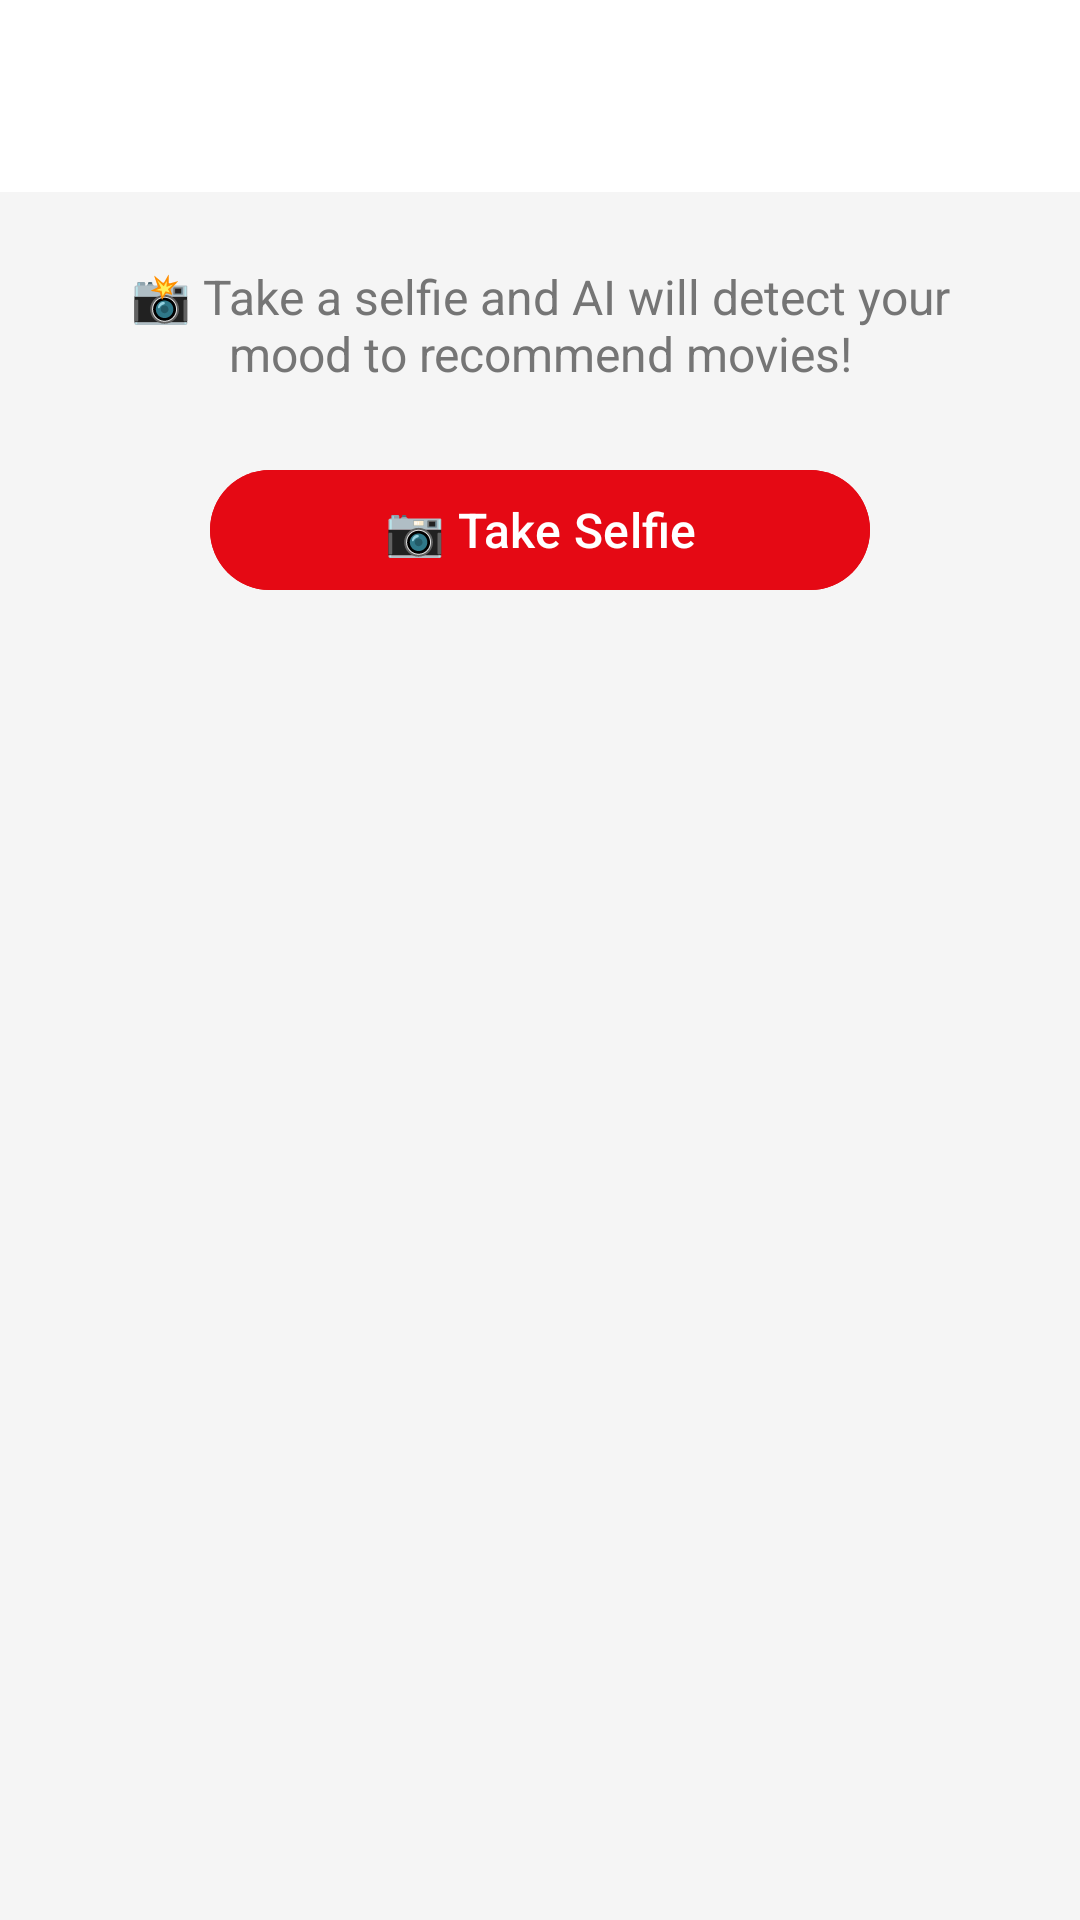

Reconstruct the res/layout file that produces this screen, plus the resources it refers to.
<!-- AndroidManifest.xml: application theme Theme.MoviesApp_Part2_YassineJaabouk -->
<!-- res/layout/activity_mood_scan.xml -->
<?xml version="1.0" encoding="utf-8"?>
<LinearLayout
    xmlns:android="http://schemas.android.com/apk/res/android"
    xmlns:app="http://schemas.android.com/apk/res-auto"
    android:layout_width="match_parent"
    android:layout_height="match_parent"
    android:orientation="vertical"
    android:background="#F5F5F5">

    <androidx.appcompat.widget.Toolbar
        android:id="@+id/toolbar"
        android:layout_width="match_parent"
        android:layout_height="?attr/actionBarSize"
        android:background="@color/white"
        app:titleTextColor="#E50914"
        app:elevation="4dp" />

    <ScrollView
        android:layout_width="match_parent"
        android:layout_height="match_parent">

        <LinearLayout
            android:layout_width="match_parent"
            android:layout_height="wrap_content"
            android:orientation="vertical"
            android:gravity="center"
            android:padding="24dp">

            
            <TextView
                android:id="@+id/tvInstructions"
                android:layout_width="wrap_content"
                android:layout_height="wrap_content"
                android:text="📸 Take a selfie and AI will detect your mood to recommend movies!"
                android:textAlignment="center"
                android:textSize="16sp"
                android:textColor="#757575"
                android:layout_marginBottom="24dp" />

            
            <ImageView
                android:id="@+id/imageViewSelfie"
                android:layout_width="260dp"
                android:layout_height="260dp"
                android:scaleType="centerCrop"
                android:background="#E0E0E0"
                android:visibility="gone"
                android:layout_marginBottom="24dp" />

            
            <com.google.android.material.button.MaterialButton
                android:id="@+id/btnTakePhoto"
                android:layout_width="220dp"
                android:layout_height="wrap_content"
                android:backgroundTint="#E50914"
                android:text="📷 Take Selfie"
                android:textAllCaps="false"
                android:textColor="@color/white"
                android:textSize="16sp"
                android:layout_marginBottom="12dp" />

            
            <com.google.android.material.button.MaterialButton
                android:id="@+id/btnScanMood"
                android:layout_width="220dp"
                android:layout_height="wrap_content"
                android:backgroundTint="#212121"
                android:text="🔍 Scan My Mood"
                android:textAllCaps="false"
                android:textColor="@color/white"
                android:textSize="16sp"
                android:visibility="gone"
                android:layout_marginBottom="20dp" />

            
            <ProgressBar
                android:id="@+id/progressBar"
                android:layout_width="wrap_content"
                android:layout_height="wrap_content"
                android:visibility="gone"
                android:layout_marginBottom="16dp" />

            
            <TextView
                android:id="@+id/tvMoodResult"
                android:layout_width="wrap_content"
                android:layout_height="wrap_content"
                android:textSize="18sp"
                android:textStyle="bold"
                android:textColor="#E50914"
                android:textAlignment="center"
                android:visibility="gone" />

        </LinearLayout>
    </ScrollView>

</LinearLayout>
<!-- resources referenced by this layout -->
<resources>
  <color name="white">#FFFFFFFF</color>
  <style name="Theme.MoviesApp_Part2_YassineJaabouk" parent="Base.Theme.MoviesApp_Part2_YassineJaabouk" />
  <style name="Base.Theme.MoviesApp_Part2_YassineJaabouk" parent="Theme.Material3.DayNight.NoActionBar">
          
          
      </style>
</resources>
